Run: headless pygame with SDL's dummy video driver; simulated clock (each Clock.tick advances the game by its frame time, no real sleeping); random seed 0; keys injected as events and as key.get_pressed() state; mouse plan: one left click at the window centre at the start of phase 2, then a move to the lower-right quarter at the start of phase 3.
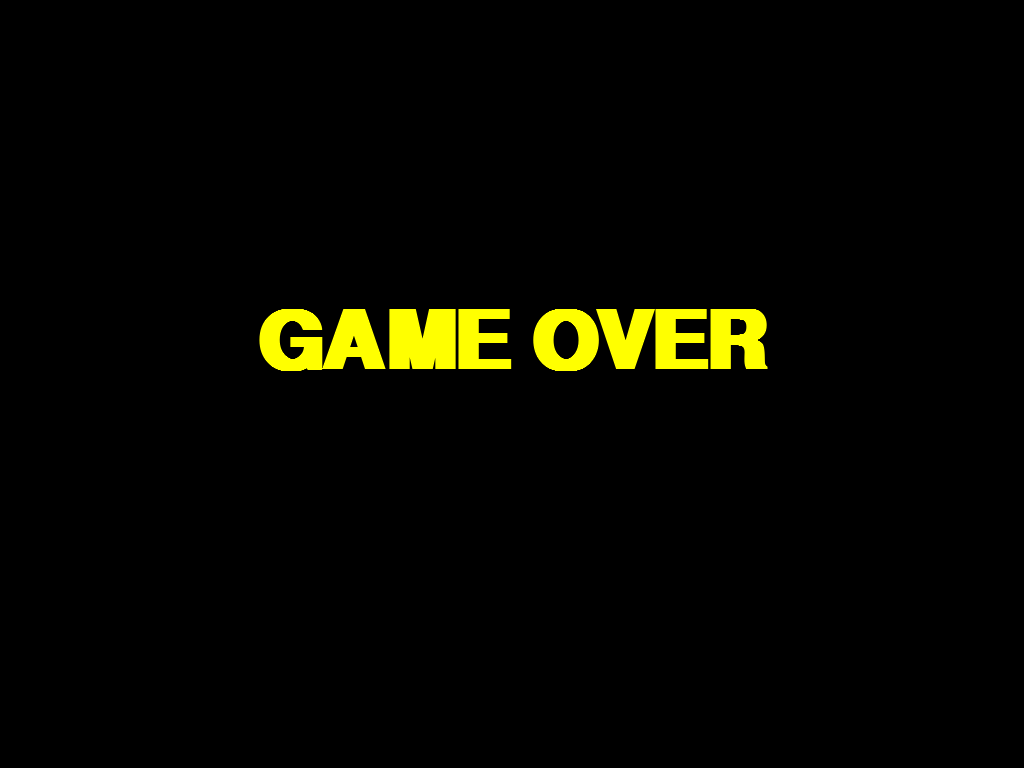
Frame 1 of 4 · flips 1–60 · no input
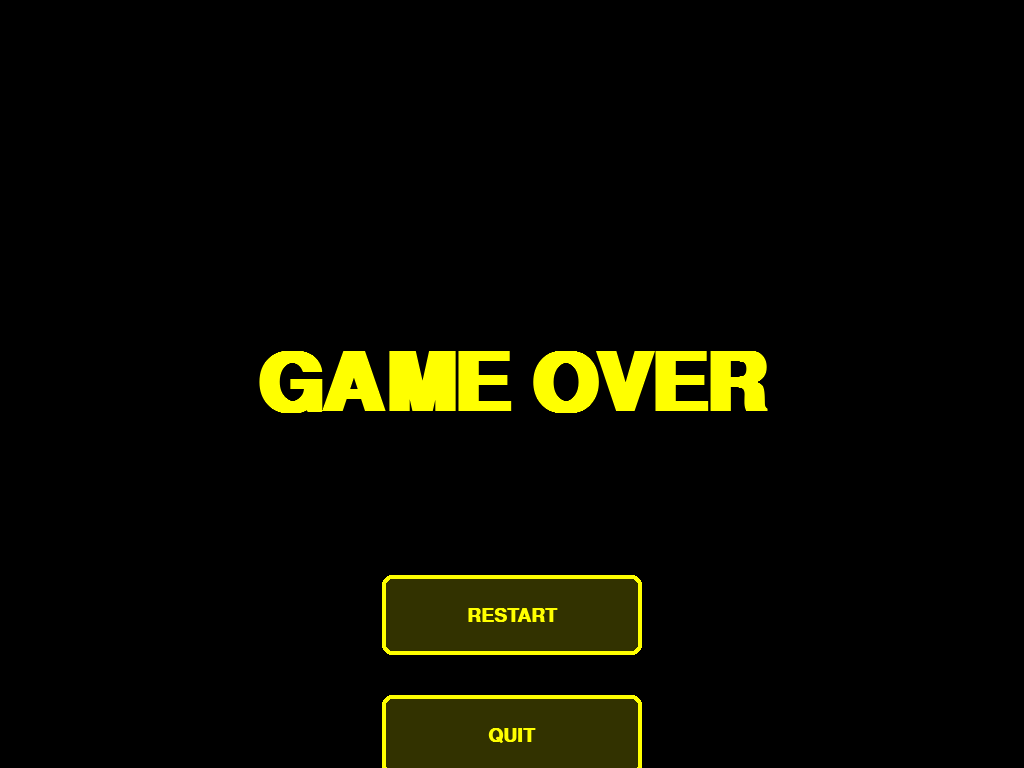
Frame 2 of 4 · flips 61–180 · clicked the window centre · tapped SPACE, RETURN · held RIGHT (→), D
Frame 3 of 4 · flips 181–300 · moved the mouse to the lower-right quarter · held DOWN (↓), S · screen unchanged from frame 2, image omitted
Frame 4 of 4 · flips 301–420 · held LEFT (←), A, UP (↑), W · screen unchanged from frame 3, image omitted

The pygame program that drew these frames:

import pygame
import sys

pygame.init()

# --- Екран ---
info = pygame.display.Info()
WIDTH, HEIGHT = info.current_w, info.current_h
screen = pygame.display.set_mode((WIDTH, HEIGHT), pygame.FULLSCREEN)
clock = pygame.time.Clock()

# --- Кольори ---
BLACK = (0, 0, 0)
YELLOW = (255, 255, 0)
OVERLAY = (0, 0, 0, 180)
BUTTON_COLOR = (50, 50, 0)
BUTTON_HOVER_COLOR = (30, 30, 0)
BUTTON_BORDER = (255, 255, 0)
BUTTON_TEXT_COLOR = (255, 255, 0)

# --- Шрифти ---
font = pygame.font.SysFont("Franklin Gothic Medium", 120, True)
button_font = pygame.font.SysFont("Arial", 28, True)

def draw_button(text, rect, alpha, hover):
    """Малює кнопку з рамкою та текстом"""
    button_surface = pygame.Surface((rect.width, rect.height), pygame.SRCALPHA)
    color = (BUTTON_HOVER_COLOR if hover else BUTTON_COLOR) + (alpha,)
    border = BUTTON_BORDER + (alpha,)

    pygame.draw.rect(button_surface, color, (0, 0, rect.width, rect.height), border_radius=10)
    pygame.draw.rect(button_surface, border, (0, 0, rect.width, rect.height), 4, border_radius=10)

    text_render = button_font.render(text, True, BUTTON_TEXT_COLOR)
    text_rect = text_render.get_rect(center=(rect.width//2, rect.height//2))
    button_surface.blit(text_render, text_rect)

    screen.blit(button_surface, rect.topleft)

def game_over_screen():
    text_surface = font.render("GAME OVER", True, YELLOW)
    outline = pygame.Surface((text_surface.get_width()+4, text_surface.get_height()+4), pygame.SRCALPHA)
    for dx in [-2, 0, 2]:
        for dy in [-2, 0, 2]:
            outline.blit(font.render("GAME OVER", True, (0, 0, 0)), (dx+2, dy+2))
    outline.blit(text_surface, (2, 2))

    y = -text_surface.get_height()
    target_y = HEIGHT // 2 - text_surface.get_height() // 2
    velocity = 20
    bounces = 0
    max_bounces = 3
    damping = 0.5

    # --- Кнопки ---
    button_size = (260, 80)
    restart_rect = pygame.Rect(WIDTH//2 - button_size[0]//2, target_y + text_surface.get_height() + 150, *button_size)
    quit_rect = pygame.Rect(WIDTH//2 - button_size[0]//2, restart_rect.bottom + 40, *button_size)

    button_alpha = 0
    button_fade_speed = 5
    overlay_alpha = 0
    overlay_max = 180
    restart_clicked = False

    while True:
        screen.fill(BLACK)

        # --- Поступове затемнення ---
        if overlay_alpha < overlay_max:
            overlay_alpha += 3
        overlay = pygame.Surface((WIDTH, HEIGHT), pygame.SRCALPHA)
        overlay.fill((0, 0, 0, overlay_alpha))
        screen.blit(overlay, (0, 0))

        # --- Анімація GAME OVER ---
        y += velocity
        if y >= target_y:
            y = target_y
            velocity = -velocity * damping
            bounces += 1
            if bounces > max_bounces:
                velocity = 0
                y = target_y
        else:
            velocity += 1

        screen.blit(outline, (WIDTH//2 - outline.get_width()//2, int(y)))

        # --- Кнопки після зупинки ---
        if velocity == 0 and overlay_alpha >= overlay_max:
            if button_alpha < 255:
                button_alpha += button_fade_speed

            mx, my = pygame.mouse.get_pos()
            hover_restart = restart_rect.collidepoint(mx, my)
            hover_quit = quit_rect.collidepoint(mx, my)

            draw_button("RESTART", restart_rect, button_alpha, hover_restart)
            draw_button("QUIT", quit_rect, button_alpha, hover_quit)

        pygame.display.flip()
        clock.tick(75)

        # --- Події ---
        for event in pygame.event.get():
            if event.type == pygame.QUIT:
                pygame.quit()
                sys.exit()
            elif event.type == pygame.KEYDOWN and event.key == pygame.K_ESCAPE:
                pygame.quit()
                sys.exit()
            elif event.type == pygame.MOUSEBUTTONDOWN and velocity == 0 and overlay_alpha >= overlay_max:
                if restart_rect.collidepoint(event.pos):
                    return True
                elif quit_rect.collidepoint(event.pos):
                    pygame.quit()
                    sys.exit()

def main():
    running = True
    while running:
        screen.fill((20, 20, 50))
        for event in pygame.event.get():
            if event.type == pygame.QUIT:
                pygame.quit()
                sys.exit()
        pygame.display.flip()
        clock.tick(75)

if __name__ == "__main__":
    while True:
        game_over_screen()
        main()
